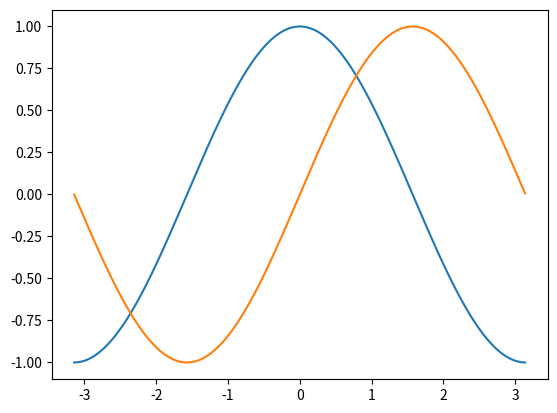

Write the Python code that produced this figure.
import math
import matplotlib.pyplot as plt

cnt = 1024
x = [a * (2*math.pi/cnt) - math.pi for a in range(cnt)]
c = [math.cos(a) for a in x]
s = [math.sin(a) for a in x]

plt.plot(x, c)
plt.plot(x, s)
plt.savefig("plot1_smyrnov.png", dpi=72)
plt.show()